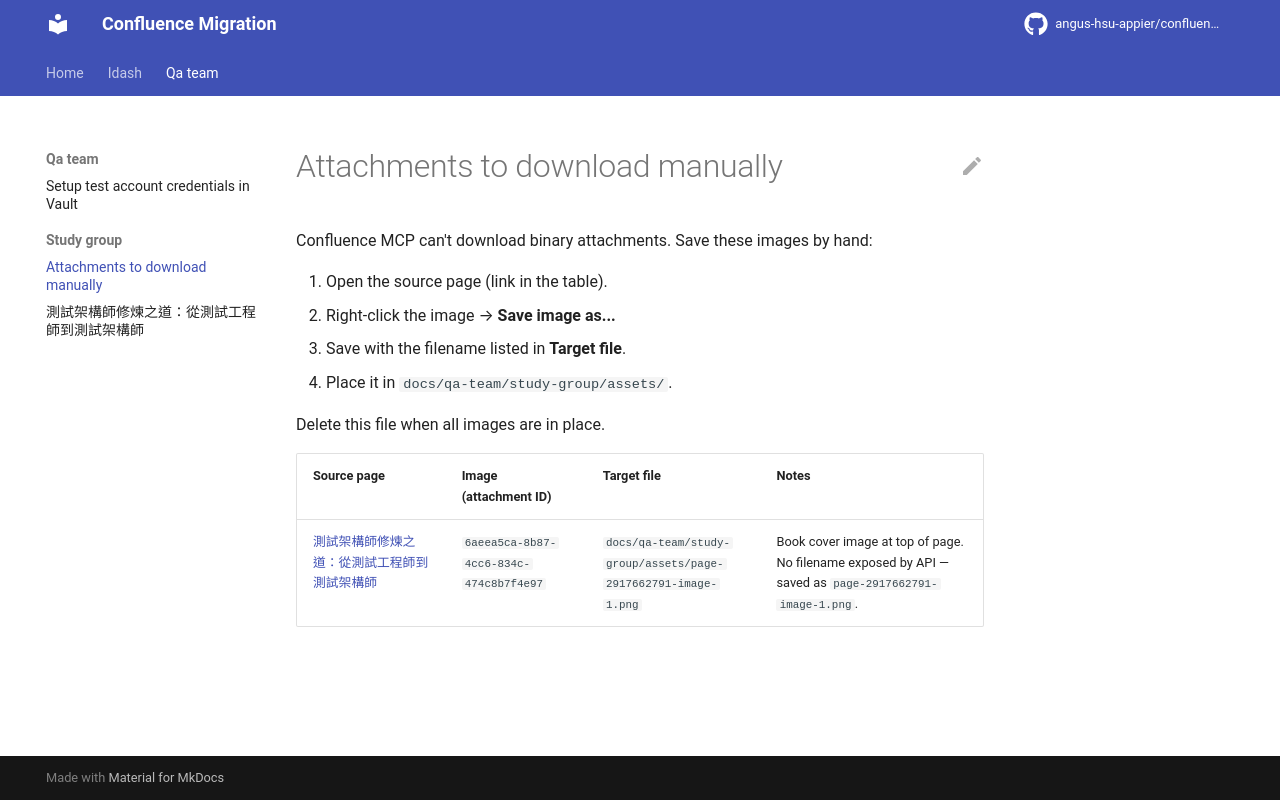

repository: angus-hsu-appier/confluence-migration · page: qa-team/study-group/_ATTACHMENTS_TODO/index.html · generator: mkdocs

# Attachments to download manually

Confluence MCP can't download binary attachments. Save these images by hand:

1. Open the source page (link in the table).
2. Right-click the image → **Save image as...**
3. Save with the filename listed in **Target file**.
4. Place it in `docs/qa-team/study-group/assets/`.

Delete this file when all images are in place.

| Source page | Image (attachment ID) | Target file | Notes |
|---|---|---|---|
| [測試架構師修煉之道：從測試工程師到測試架構師](https://appier.atlassian.net/wiki/spaces/QAT/pages/2917662791) | `6aeea5ca-8b87-4cc6-834c-474c8b7f4e97` | `docs/qa-team/study-group/assets/page-2917662791-image-1.png` | Book cover image at top of page. No filename exposed by API — saved as `page-2917662791-image-1.png`. |
